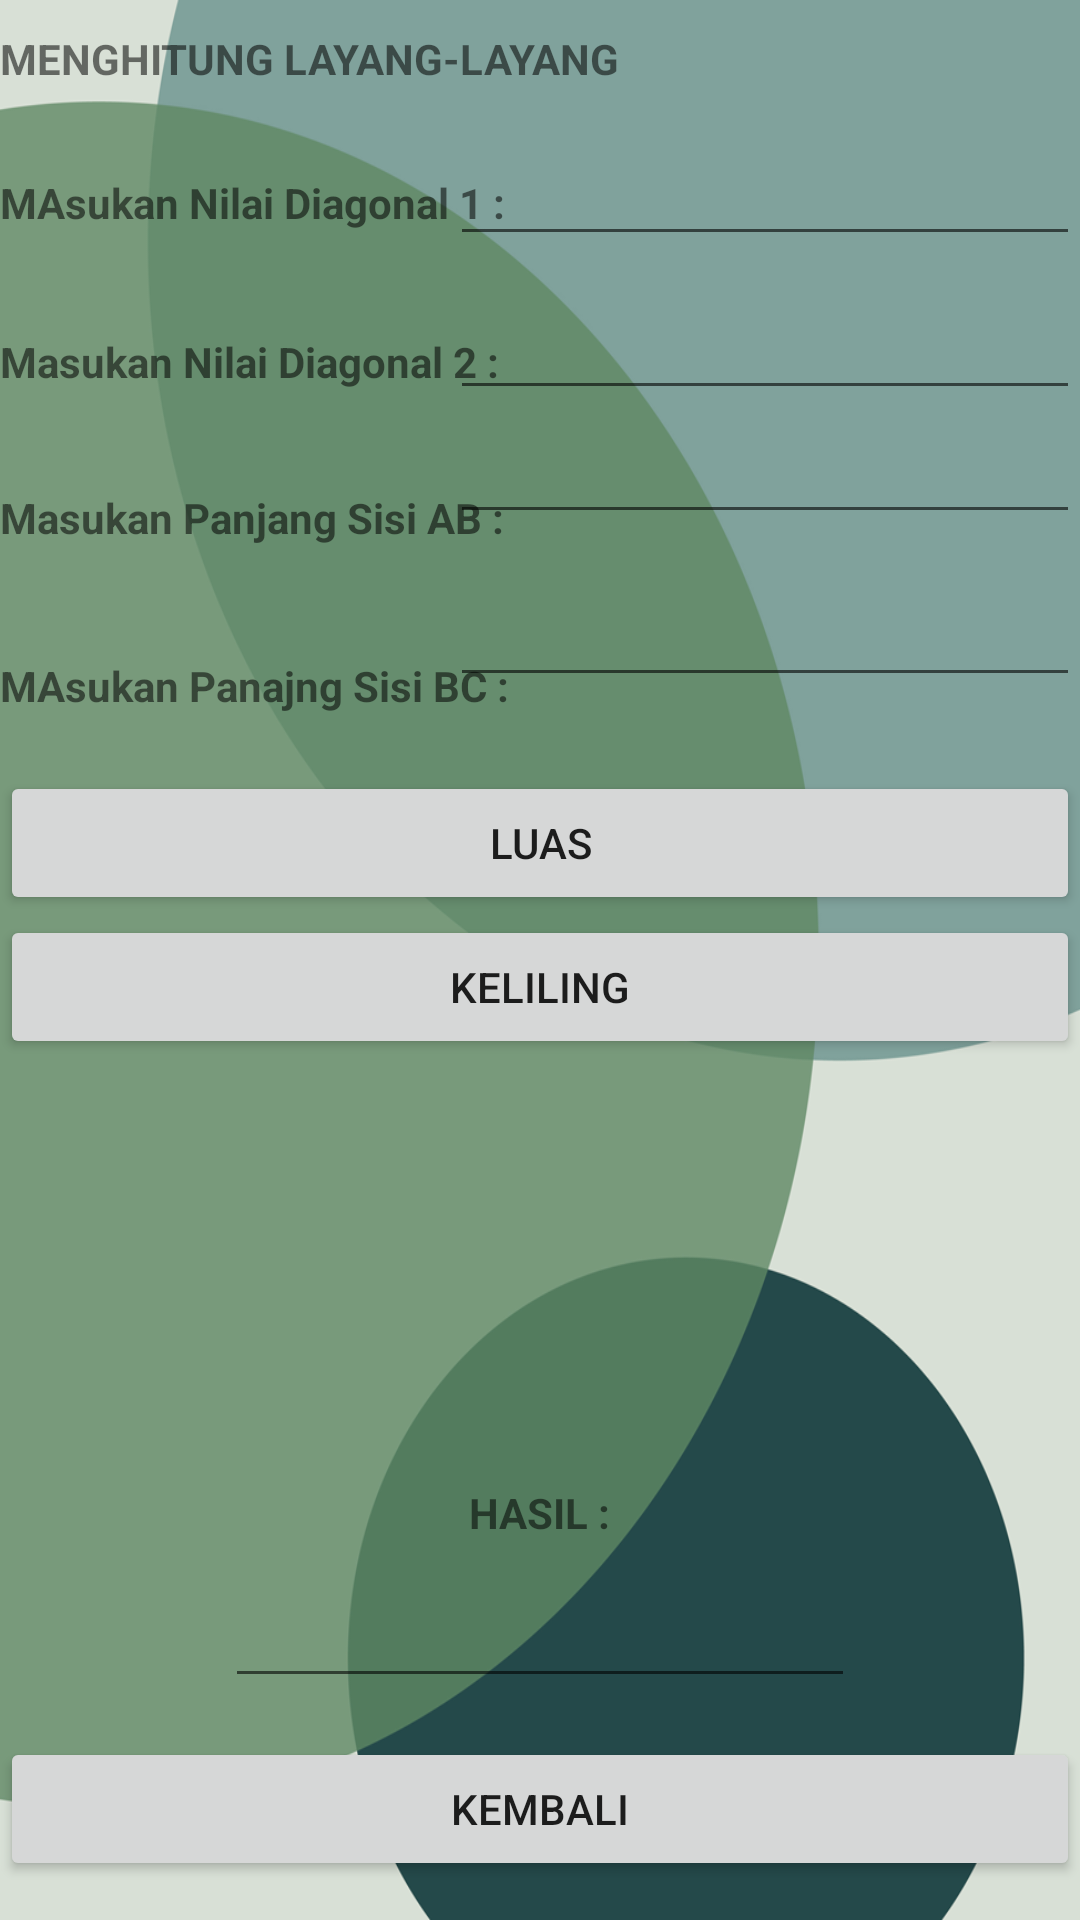

Here is an Android app screen rendered from its layout file. Give the layout XML and the strings, colors and styles it references.
<!-- AndroidManifest.xml: application theme Theme.ApplikasiBidangDatar -->
<!-- res/layout/activity_layang2.xml -->
<?xml version="1.0" encoding="utf-8"?>
<RelativeLayout
    xmlns:android="http://schemas.android.com/apk/res/android"
    android:layout_width="match_parent"
    android:layout_height="match_parent"
    android:background="@drawable/aa">
    <LinearLayout
        android:id="@+id/linearLayout1"
        android:layout_width="wrap_content"
        android:layout_height="wrap_content"
        android:layout_marginTop="10dp"
        android:layout_alignParentTop="true"
        android:orientation="vertical">
    </LinearLayout>

    <TextView
        android:id="@+id/textView23"
        android:layout_width="wrap_content"
        android:layout_height="wrap_content"
        android:layout_alignTop="@+id/linearLayout1"
        android:layout_toEndOf="@+id/linearLayout1"
        android:textStyle="bold"
        android:text="MENGHITUNG LAYANG-LAYANG" />

    <TextView
        android:id="@+id/textView24"
        android:layout_width="wrap_content"
        android:layout_height="wrap_content"
        android:layout_below="@+id/textView23"
        android:layout_marginTop="29dp"
        android:layout_toEndOf="@+id/linearLayout1"
        android:textStyle="bold"
        android:text="MAsukan Nilai Diagonal 1 :" />

    <TextView
        android:id="@+id/textView25"
        android:layout_width="wrap_content"
        android:layout_height="wrap_content"
        android:layout_below="@+id/textView24"
        android:layout_marginTop="34dp"
        android:layout_toEndOf="@+id/linearLayout1"
        android:textStyle="bold"
        android:text="Masukan Nilai Diagonal 2 :" />

    <TextView
        android:id="@+id/textView26"
        android:layout_width="wrap_content"
        android:layout_height="wrap_content"
        android:layout_alignParentStart="true"
        android:layout_below="@+id/textView25"
        android:layout_marginTop="33dp"
        android:textStyle="bold"
        android:text="Masukan Panjang Sisi AB :" />

    <TextView
        android:id="@+id/textView27"
        android:layout_width="wrap_content"
        android:layout_height="wrap_content"
        android:layout_below="@+id/textView26"
        android:layout_marginTop="37dp"
        android:textStyle="bold"
        android:layout_toEndOf="@+id/linearLayout1"
        android:text="MAsukan Panajng Sisi BC :" />

    <TextView
        android:id="@+id/textView28"
        android:layout_width="wrap_content"
        android:layout_height="wrap_content"
        android:text="HASIL :"
        android:layout_above="@+id/hasil"
        android:layout_centerHorizontal="true"
        android:textStyle="bold"
        android:layout_marginBottom="11dp" />

    <Button
        android:id="@+id/kembali"
        android:layout_width="match_parent"
        android:layout_height="wrap_content"
        android:layout_alignParentBottom="true"
        android:layout_centerHorizontal="true"
        android:layout_marginBottom="13dp"
        android:text="KEMBALI"
        android:onClick="kembali6"/>

    <Button
        android:id="@+id/luas"
        android:layout_width="match_parent"
        android:layout_height="wrap_content"
        android:layout_below="@+id/textView27"
        android:layout_centerHorizontal="true"
        android:layout_marginTop="19dp"
        android:text="LUAS"
        android:onClick="luas6"/>

    <Button
        android:id="@+id/keliling"
        android:layout_width="match_parent"
        android:layout_height="wrap_content"
        android:layout_below="@+id/luas"
        android:layout_centerHorizontal="true"
        android:text="KELILING"
        android:onClick="keliling6"/>

    <EditText
        android:id="@+id/d1txt"
        android:layout_width="wrap_content"
        android:layout_height="wrap_content"
        android:layout_alignParentEnd="true"
        android:layout_below="@+id/textView23"
        android:layout_marginTop="15dp"
        android:ems="10"
        android:inputType="numberDecimal" />

    <EditText
        android:id="@+id/d2txt"
        android:layout_width="wrap_content"
        android:layout_height="wrap_content"
        android:layout_alignStart="@+id/d1txt"
        android:layout_below="@+id/d1txt"
        android:layout_marginTop="10dp"
        android:ems="10"
        android:inputType="numberDecimal" />

    <EditText
        android:id="@+id/bctxt"
        android:layout_width="wrap_content"
        android:layout_height="wrap_content"
        android:layout_alignStart="@+id/d2txt"
        android:layout_below="@+id/d2txt"
        android:ems="10"
        android:inputType="numberDecimal" />

    <EditText
        android:id="@+id/cdtxt"
        android:layout_width="wrap_content"
        android:layout_height="wrap_content"
        android:layout_alignParentEnd="true"
        android:layout_below="@+id/bctxt"
        android:layout_marginTop="13dp"
        android:ems="10"
        android:inputType="numberDecimal" />

    <EditText
        android:id="@+id/hasil"
        android:layout_width="wrap_content"
        android:layout_height="wrap_content"
        android:layout_above="@+id/kembali"
        android:layout_centerHorizontal="true"
        android:layout_marginBottom="13dp"
        android:ems="10"
        android:inputType="numberDecimal" />

</RelativeLayout>
<!-- resources referenced by this layout -->
<resources>
  <!-- drawable aa: png bitmap (drawable-v24, 56303 bytes) -->
  <style name="Theme.ApplikasiBidangDatar" parent="Theme.MaterialComponents.DayNight.DarkActionBar">
          
          <item name="colorPrimary">@color/purple_500</item>
          <item name="colorPrimaryVariant">@color/purple_700</item>
          <item name="colorOnPrimary">@color/white</item>
          
          <item name="colorSecondary">@color/teal_200</item>
          <item name="colorSecondaryVariant">@color/teal_700</item>
          <item name="colorOnSecondary">@color/black</item>
          
          <item name="android:statusBarColor" tools:targetApi="l">?attr/colorPrimaryVariant</item>
          
      </style>
  <!-- not gathered from this repository: default colours our renderer supplied (Android Studio template values) -->
  <color name="purple_500">#FF6200EE</color>
  <color name="purple_700">#FF3700B3</color>
  <color name="teal_200">#FF03DAC5</color>
  <color name="teal_700">#FF018786</color>
  <color name="black">#FF000000</color>
  <color name="white">#FFFFFFFF</color>
</resources>
